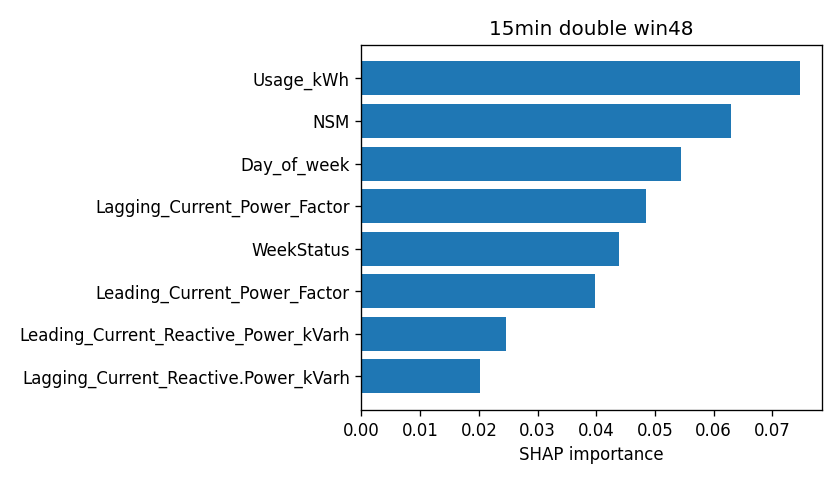

The table this chart was drawn from, first rows:
attr, value
Usage_kWh, 0.07471
NSM, 0.06297
Day_of_week, 0.05435
Lagging_Current_Power_Factor, 0.04854
WeekStatus, 0.04381
Leading_Current_Power_Factor, 0.0398
Leading_Current_Reactive_Power_kVarh, 0.02456
Lagging_Current_Reactive.Power_kVarh, 0.02023
Load_Type, 0.009244
CO2(tCO2), 0.003414
